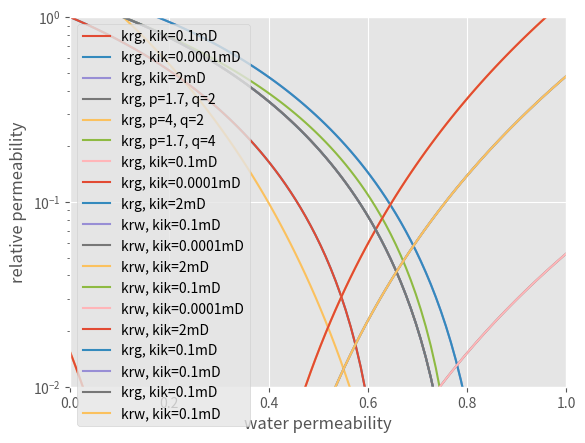

The matplotlib source for this figure:
# In[1]:


import matplotlib.pyplot as plt
import numpy as np
import pandas as pd
import matplotlib as mpl
plt.style.use('ggplot')


# In[2]:


#kik- [mD] absolute permeability for gas
#Swc- critical water saturation
#Sgc- critical gas saturation
#Swi- irreducible water saturation
#Sw- water saturation
#p, q- exponents in Corey equation
#krg- Relative gas permeability
#krw- Relative water permeability


# In[3]:


def Swc(kik): 
    Swc=0.16+0.053*np.log10(kik)
    if Swc < 0:
        return 0
    else:
        return Swc

def Sgc(kik): #
    Sgc=0.15-0.05*np.log10(kik)
    return Sgc

def krg_Corey(Sw,Swc,Sgc,p,q): #Relative permeability based on Corey equation
    krg=((1 - ((Sw - Swc) / (1 - Sgc - Swc))) ** p) * (1 - (((Sw - Swc) / (1 - Swc)) ** q))
    return krg


# In[4]:


def Swi(kik): #10
    Swi=10**(-0.187*np.log10(kik)+1.18)
    return Swi/100

def kw(kik): #6
    kw=kik**1.32
    return kw

def krw(Sw,Swc,r,kik): #7
    krw=((Sw-Swc)/(1-Swc))**r*(kw(kik)/kik)
    return krw

#6,7,10- equations from Cluff,Byrnes 2010- Permeability jail model


# In[5]:


kik = 0.1 #setting gas permeability [mD]


# In[6]:


Sw=np.linspace(0,1,100) #axis for water saturation
y1=krg_Corey(Sw, Swc(kik), Sgc(kik), 1.7, 2) #function based on kik
#parameters to create krg ((Sw, Swc(kik), Sgc(kik),p,q))
y2=krg_Corey(Sw, Swc(0.0001), Sgc(0.0001), 1.7, 2)#ultra tight sandstone
y3=krg_Corey(Sw, Swc(2), Sgc(2), 1.7, 2)
y4=krw(Sw,0.25,4,0.1)
y5=krw(Sw,0.25,4,0.0001)
y6=krw(Sw,0.25,4,2)
y7=krg_Corey(Sw, Swc(kik), Sgc(kik), 1.7, 2) 
y8=krg_Corey(Sw, Swc(kik), Sgc(kik), 4, 2) #change in exp p to check the influence
y9=krg_Corey(Sw, Swc(kik), Sgc(kik), 1.7, 4) #change in exp q to check the influence


# In[7]:


plt.plot(Sw,y1,label='krg, kik=0.1mD') #tight sandstone- upper bound 0.1mD
plt.plot(Sw,y2,label='krg, kik=0.0001mD') #ultratight sandstone 0.0001mD
plt.plot(Sw,y3,label='krg, kik=2mD') #conventional reservoir 2D
#relative permeability plot
plt.axis([0, 1, 0, 1]) #X and Y axis
plt.xlabel('Nasycenie wodą')
plt.ylabel('Przepuszczalność względna gazu')
plt.legend()
plt.savefig('gas1.pdf')


# In[8]:


plt.plot(Sw,y7,label='krg, p=1.7, q=2') #tight sandstone- upper bound 0.1mD
plt.plot(Sw,y8,label='krg, p=4, q=2') #ultratight sandstone 0.0001mD
plt.plot(Sw,y9,label='krg, p=1.7, q=4') #conventional reservoir 2D
#relative permeability plot
plt.axis([0, 1, 0, 1]) #X and Y axis
plt.xlabel('Nasycenie wodą')
plt.ylabel('Przepuszczalność względna gazu')
plt.legend()
plt.savefig('gas3.pdf')


# In[9]:


plt.plot(Sw,y1,label='krg, kik=0.1mD') #tight sandstone- upper bound 0.1mD
plt.plot(Sw,y2,label='krg, kik=0.0001mD') #ultratight sandstone 0.0001mD
plt.plot(Sw,y3,label='krg, kik=2mD') #conventional reservoir 2D
#relative permeability plot
plt.axis([0, 1, 0.01, 1]) #X and Y axis
plt.xlabel('Nasycenie wodą')
plt.ylabel('Przepuszczalność względna gazu')
plt.legend()
plt.semilogy()
plt.savefig('gas2.pdf')


# In[10]:


plt.plot(Sw,y4,label='krw, kik=0.1mD') #tight sandstone- upper bound 0.1mD
plt.plot(Sw,y5,label='krw, kik=0.0001mD') #ultratight sandstone 0.0001mD
plt.plot(Sw,y6,label='krw, kik=2mD') #conventional reservoir 2D
#relative permeability plot
plt.axis([0, 1, 0, 1]) #X and Y axis
plt.xlabel('Nasycenie wodą')
plt.ylabel('Przepuszczalność względna wody')
plt.legend()
plt.savefig('wat1.pdf')


# In[11]:


plt.plot(Sw,y4,label='krw, kik=0.1mD') #tight sandstone- upper bound 0.1mD
plt.plot(Sw,y5,label='krw, kik=0.0001mD') #ultratight sandstone 0.0001mD
plt.plot(Sw,y6,label='krw, kik=2mD') #conventional reservoir 2D
#relative permeability plot
plt.axis([0, 1, 0.01, 1]) #X and Y axis
plt.xlabel('water saturation')
plt.ylabel('relative permeability for water')
plt.legend()
plt.semilogy()
plt.savefig('wat2.pdf')


# In[12]:


plt.plot(Sw,y1,label='krg, kik=0.1mD') #tight sandstone- upper bound 0.1mD
plt.plot(Sw,y4,label='krw, kik=0.1mD') #krw with kik=0.1mD - correlated with y1
#relative permeability plot
plt.axis([0, 1, 0, 1]) #X and Y axis
plt.xlabel('water saturation') #nasycenie wodą
plt.ylabel('relative permeability') #przepuszczalność względna
plt.legend()
plt.savefig('un1.pdf')


# In[13]:


plt.plot(Sw,y1,label='krg, kik=0.1mD') #tight sandstone- upper bound 0.1mD
plt.plot(Sw,y4,label='krw, kik=0.1mD') #krw with kik=0.1mD - correlated with y1
plt.axis([0, 1, 0.01, 1]) #OY has to be >0!!!
plt.xlabel('water permeability')
plt.ylabel('relative permeability')
plt.semilogy(1,0)
plt.legend()
plt.savefig('un2.pdf')


# In[14]:


df = pd.DataFrame([Sw,y1,y2,y4]).T
df.rename({0:"Sw",1:"kik=y1",2:'kik=y2',3:'krw'}, axis='columns')
#setting up the table


# In[15]:


df.loc[np.nanargmin(np.absolute(y1-y4))] #Check a what saturation krw and krg meets, 1- kik, 3- krw


# In[16]:


df.info()

